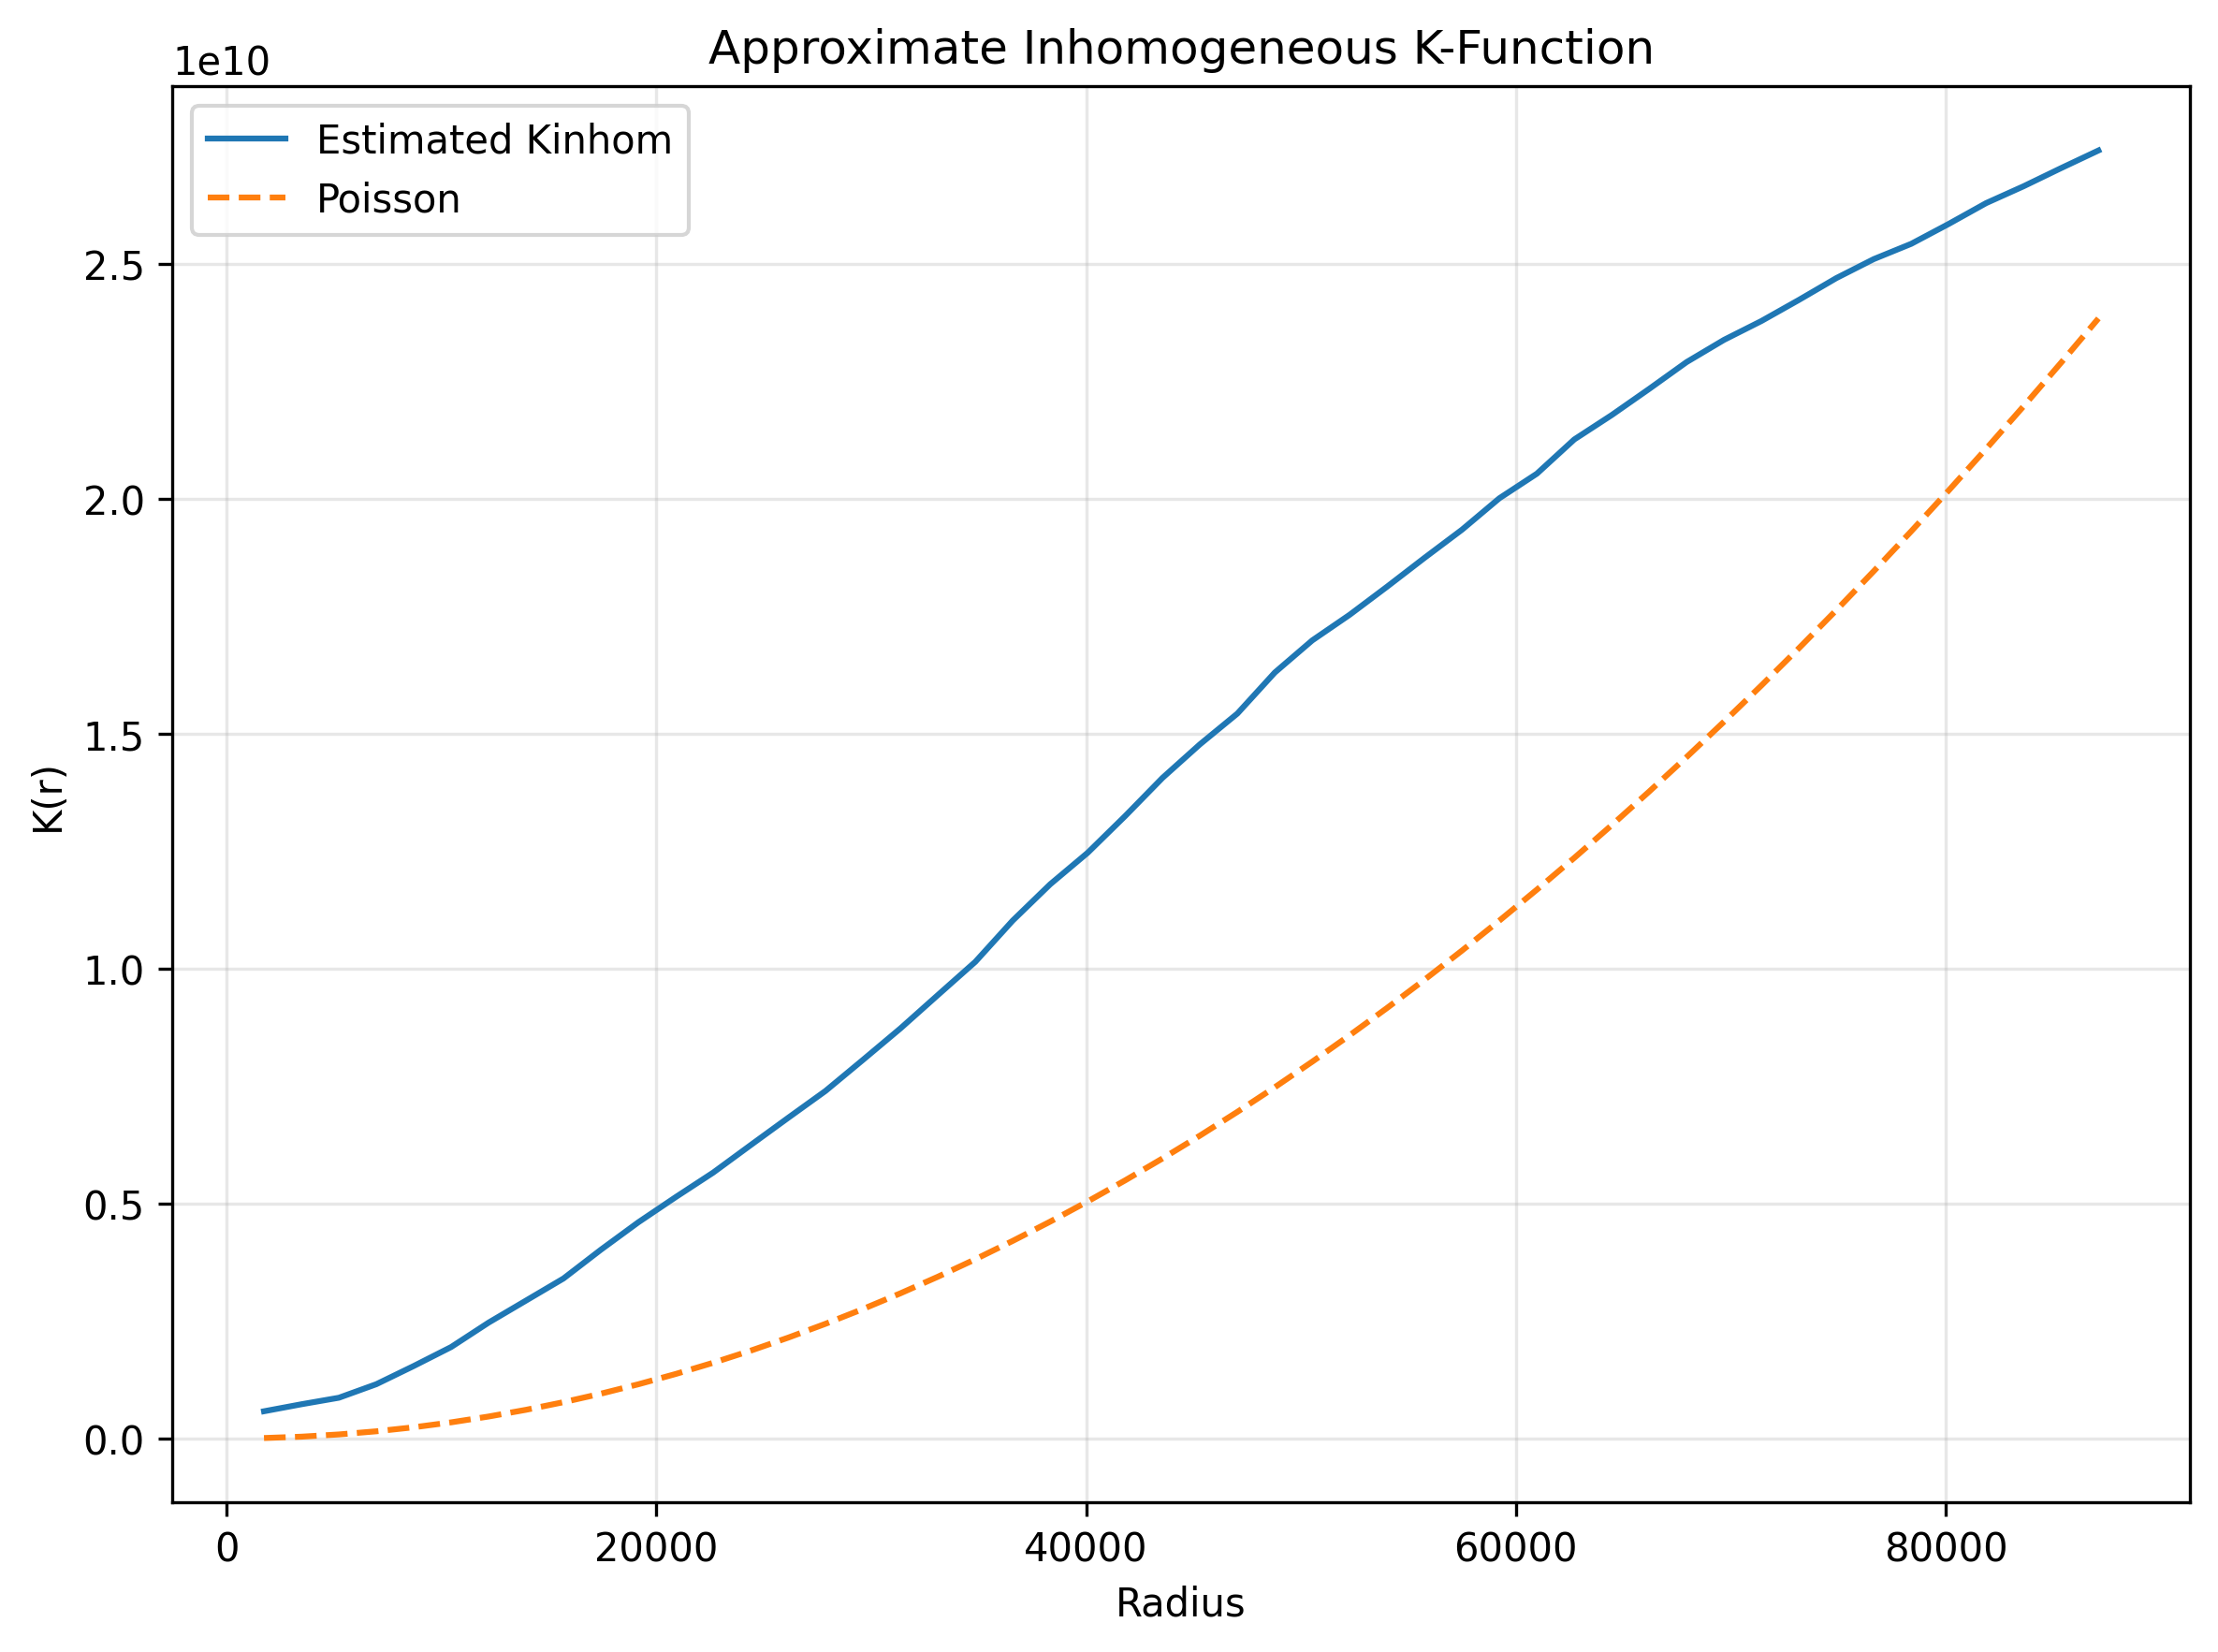

Data behind this chart, as committed beside it:
radius, K_inhom, Poisson_theoretical, model
1742, 579110007, 9534415, Linear IPPP
3484, 728267123, 38137659, Linear IPPP
5226, 866807220, 85809733, Linear IPPP
6968, 1154948407, 152550637, Linear IPPP
8710, 1542320894, 238360370, Linear IPPP
10453, 1946389147, 343238932, Linear IPPP
12195, 2466072650, 467186325, Linear IPPP
13937, 2935311125, 610202546, Linear IPPP
15679, 3405221104, 772287598, Linear IPPP
17421, 4018025918, 953441479, Linear IPPP
19163, 4601575143, 1153664189, Linear IPPP
20905, 5138017921, 1372955729, Linear IPPP
22647, 5659266155, 1611316099, Linear IPPP
24389, 6243654999, 1868745298, Linear IPPP
26131, 6823416880, 2145243327, Linear IPPP
27874, 7396868128, 2440810186, Linear IPPP
29616, 8058019427, 2755445874, Linear IPPP
31358, 8726570216, 3089150391, Linear IPPP
33100, 9436853934, 3441923738, Linear IPPP
34842, 10143598876, 3813765915, Linear IPPP
36584, 11022387420, 4204676921, Linear IPPP
38326, 11794075474, 4614656757, Linear IPPP
40068, 12463654859, 5043705423, Linear IPPP
41810, 13243967269, 5491822918, Linear IPPP
43552, 14058624656, 5959009242, Linear IPPP
45294, 14772696193, 6445264397, Linear IPPP
47037, 15427049753, 6950588380, Linear IPPP
48779, 16300644290, 7474981194, Linear IPPP
50521, 16984214361, 8018442837, Linear IPPP
52263, 17530010286, 8580973309, Linear IPPP
54005, 18128188743, 9162572611, Linear IPPP
55747, 18741663473, 9763240743, Linear IPPP
57489, 19340193066, 10382977704, Linear IPPP
59231, 20009962008, 11021783495, Linear IPPP
60973, 20532293056, 11679658115, Linear IPPP
62715, 21261453633, 12356601565, Linear IPPP
64458, 21780145063, 13052613845, Linear IPPP
66200, 22336700775, 13767694954, Linear IPPP
67942, 22907601222, 14501844892, Linear IPPP
69684, 23380748492, 15255063661, Linear IPPP
71426, 23782339026, 16027351259, Linear IPPP
73168, 24230712392, 16818707686, Linear IPPP
74910, 24695232519, 17629132943, Linear IPPP
76652, 25099377232, 18458627029, Linear IPPP
78394, 25424364619, 19307189946, Linear IPPP
80136, 25847189095, 20174821691, Linear IPPP
81879, 26290439538, 21061522267, Linear IPPP
83621, 26648867649, 21967291671, Linear IPPP
85363, 27034577978, 22892129906, Linear IPPP
87105, 27410447463, 23836036970, Linear IPPP
